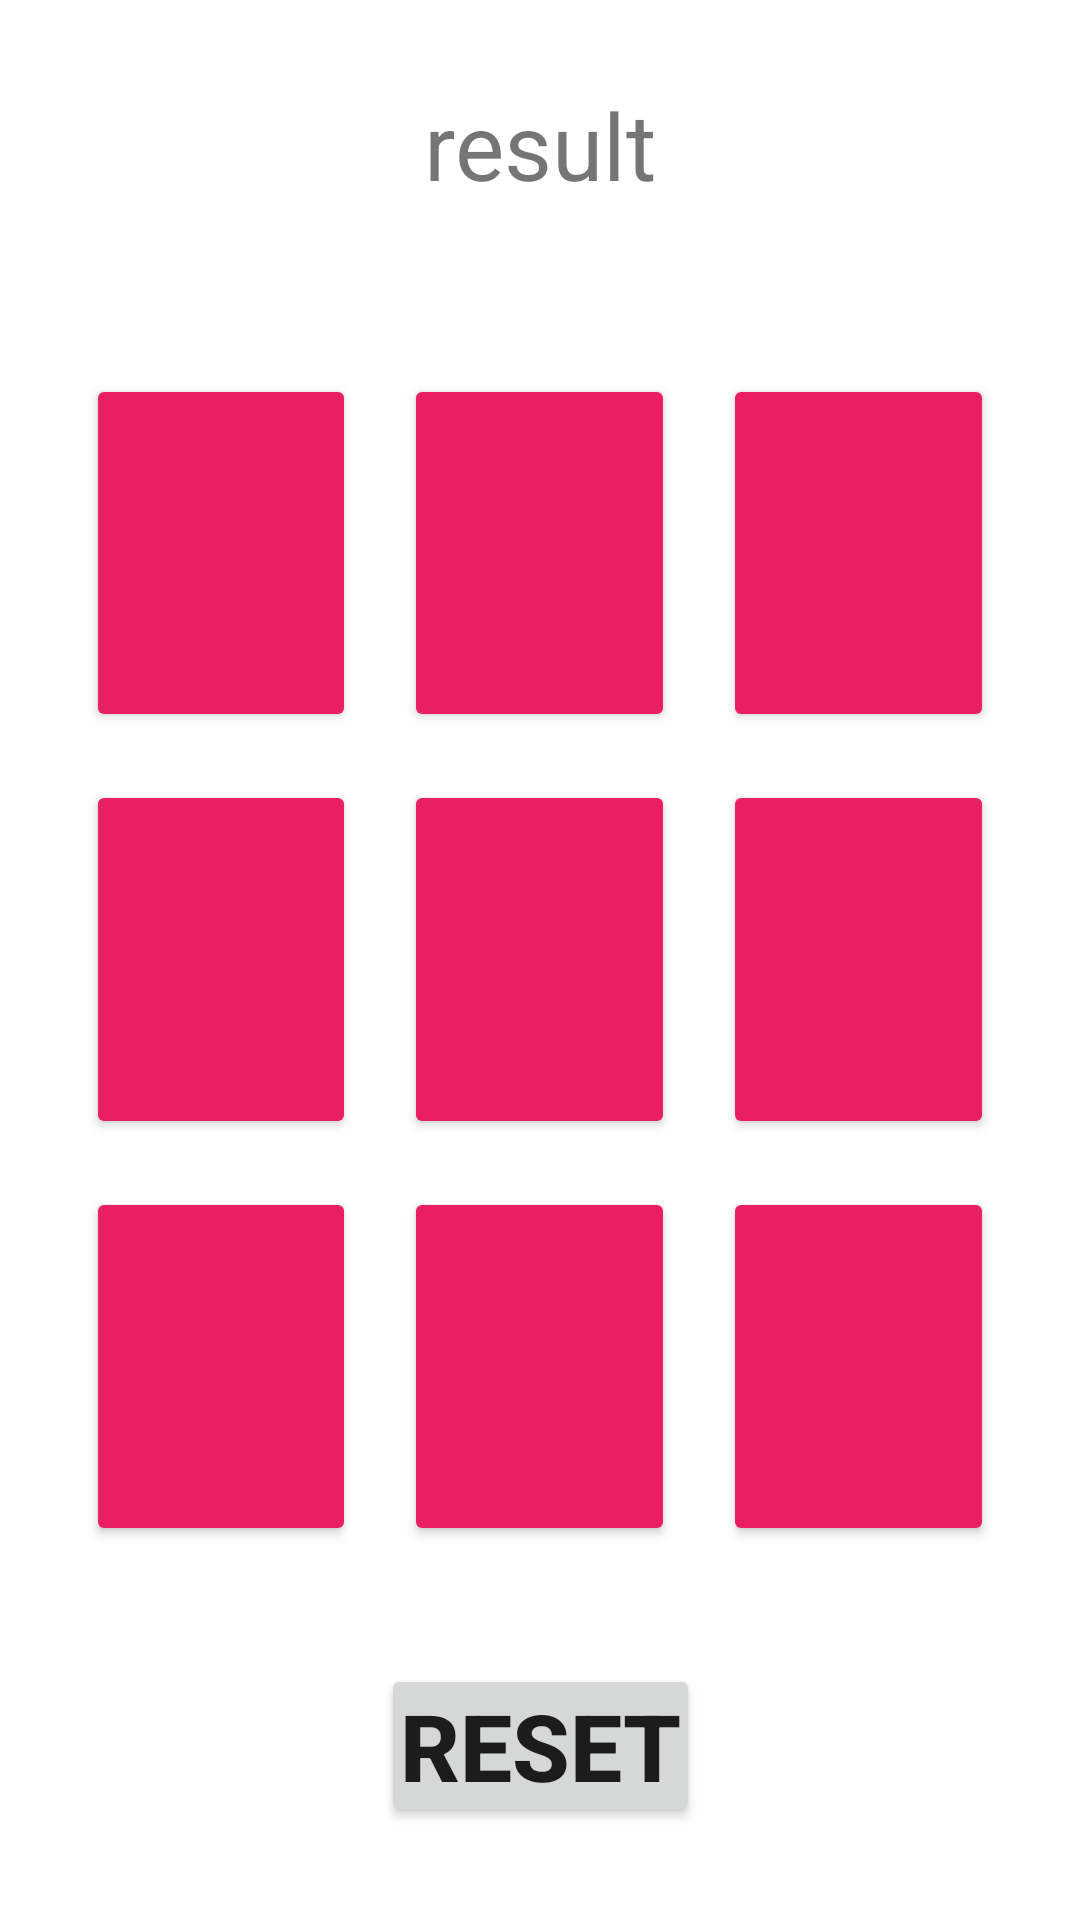

Produce the Android XML layout that renders to this screen, including the resource entries it uses.
<!-- AndroidManifest.xml: application theme Theme.HW6_ZahraJannesari -->
<!-- res/layout/activity_main2.xml -->
<?xml version="1.0" encoding="utf-8"?>
<androidx.constraintlayout.widget.ConstraintLayout xmlns:android="http://schemas.android.com/apk/res/android"
    xmlns:app="http://schemas.android.com/apk/res-auto"
    xmlns:tools="http://schemas.android.com/tools"
    android:layout_width="match_parent"
    android:layout_height="match_parent"
    android:orientation="vertical"
    tools:context=".MainActivity2"

    >

    <TextView
        android:id="@+id/textView_result"
        android:layout_width="wrap_content"
        android:layout_height="wrap_content"
        android:layout_gravity="center"
        android:text="result"
        android:textSize="15pt"
        app:layout_constraintBottom_toTopOf="@+id/guideline5"
        app:layout_constraintEnd_toEndOf="parent"
        app:layout_constraintStart_toStartOf="parent"
        app:layout_constraintTop_toTopOf="parent"
         />

    <LinearLayout
        android:id="@+id/linearLayout2"
        android:layout_width="0dp"
        android:layout_height="0dp"
        android:layout_gravity="center"
        android:layout_margin="10pt"
        android:gravity="center_horizontal"
        android:orientation="vertical"
        app:layout_constraintBottom_toTopOf="@+id/guideline6"
        app:layout_constraintDimensionRatio="w,1:1"
        app:layout_constraintEnd_toEndOf="parent"
        app:layout_constraintStart_toStartOf="parent"
        app:layout_constraintTop_toTopOf="@+id/guideline5">

        <LinearLayout
            android:layout_width="match_parent"
            android:layout_height="0dp"
            android:layout_gravity="center"
            android:layout_weight="1"
            android:orientation="horizontal">

            <Button
                android:id="@+id/button_00"
                android:layout_width="0dp"
                android:layout_height="match_parent"
                android:layout_margin="8dp"
                android:layout_weight="1"
                android:backgroundTint="#E91E63"
                android:text=""
                tools:ignore="SpeakableTextPresentCheck" />

            <Button
                android:id="@+id/button_01"
                android:layout_width="0dp"
                android:layout_height="match_parent"
                android:layout_margin="8dp"
                android:layout_weight="1"
                android:text=""
                android:backgroundTint="#E91E63"
                tools:ignore="SpeakableTextPresentCheck" />

            <Button
                android:id="@+id/button_02"
                android:layout_width="0dp"
                android:layout_height="match_parent"
                android:layout_margin="8dp"
                android:layout_weight="1"
                android:text=""
                android:backgroundTint="#E91E63"
                tools:ignore="SpeakableTextPresentCheck" />
        </LinearLayout>

        <LinearLayout
            android:layout_width="match_parent"
            android:layout_height="0dp"
            android:layout_gravity="center"
            android:layout_weight="1"
            android:orientation="horizontal">

            <Button
                android:id="@+id/button_10"
                android:layout_width="0dp"
                android:layout_height="match_parent"
                android:layout_margin="8dp"
                android:layout_weight="1"
                android:text=""
                android:backgroundTint="#E91E63"
                tools:ignore="SpeakableTextPresentCheck" />

            <Button
                android:id="@+id/button_11"
                android:layout_width="0dp"
                android:layout_height="match_parent"
                android:layout_margin="8dp"
                android:layout_weight="1"
                android:text=""
                android:backgroundTint="#E91E63"
                tools:ignore="SpeakableTextPresentCheck" />

            <Button
                android:id="@+id/button_12"
                android:layout_width="0dp"
                android:layout_height="match_parent"
                android:layout_margin="8dp"
                android:layout_weight="1"
                android:text=""
                android:backgroundTint="#E91E63"
                tools:ignore="SpeakableTextPresentCheck" />
        </LinearLayout>

        <LinearLayout
            android:layout_width="match_parent"
            android:layout_height="0dp"
            android:layout_gravity="center"
            android:layout_weight="1"
            android:orientation="horizontal">

            <Button
                android:id="@+id/button_20"
                android:layout_width="0dp"
                android:layout_height="match_parent"
                android:layout_margin="8dp"
                android:layout_weight="1"
                android:text=""
                android:backgroundTint="#E91E63"
                tools:ignore="SpeakableTextPresentCheck" />

            <Button
                android:id="@+id/button_21"
                android:layout_width="0dp"
                android:layout_height="match_parent"
                android:layout_margin="8dp"
                android:layout_weight="1"
                android:text=""
                android:backgroundTint="#E91E63"
                tools:ignore="SpeakableTextPresentCheck" />

            <Button
                android:id="@+id/button_22"
                android:layout_width="0dp"
                android:layout_height="match_parent"
                android:layout_margin="8dp"
                android:layout_weight="1"
                android:text=""
                android:backgroundTint="#E91E63"
                tools:ignore="SpeakableTextPresentCheck" />
        </LinearLayout>
    </LinearLayout>


    <Button
        android:id="@+id/button_reset"
        android:layout_width="wrap_content"
        android:layout_height="wrap_content"
        android:layout_gravity="center_horizontal"
        android:gravity="center"
        android:text="@string/reset"
        android:textSize="15pt"
        android:textStyle="bold"

        android:layout_marginBottom="10pt"
        android:padding="3pt"
        app:layout_constraintBottom_toBottomOf="parent"
        app:layout_constraintEnd_toEndOf="parent"
        app:layout_constraintStart_toStartOf="parent"
        app:layout_constraintTop_toTopOf="@+id/guideline6" />

    <androidx.constraintlayout.widget.Guideline
        android:id="@+id/guideline5"
        android:layout_width="wrap_content"
        android:layout_height="wrap_content"
        android:orientation="horizontal"
        app:layout_constraintGuide_percent="0.15" />

    <androidx.constraintlayout.widget.Guideline
        android:id="@+id/guideline6"
        android:layout_width="wrap_content"
        android:layout_height="wrap_content"
        android:orientation="horizontal"
        app:layout_constraintGuide_percent="0.85" />


</androidx.constraintlayout.widget.ConstraintLayout>
<!-- resources referenced by this layout -->
<resources>
  <string name="reset">RESET</string>
  <style name="Theme.HW6_ZahraJannesari" parent="Theme.MaterialComponents.DayNight.DarkActionBar">
          
          <item name="colorPrimary">@color/purple_500</item>
          <item name="colorPrimaryVariant">@color/purple_700</item>
          <item name="colorOnPrimary">@color/white</item>
          
          <item name="colorSecondary">@color/teal_200</item>
          <item name="colorSecondaryVariant">@color/teal_700</item>
          <item name="colorOnSecondary">@color/black</item>
          
          <item name="android:statusBarColor" tools:targetApi="l">?attr/colorPrimaryVariant</item>
          
      </style>
  <!-- not gathered from this repository: default colours our renderer supplied (Android Studio template values) -->
  <color name="purple_500">#FF6200EE</color>
  <color name="purple_700">#FF3700B3</color>
  <color name="teal_200">#FF03DAC5</color>
  <color name="teal_700">#FF018786</color>
  <color name="black">#FF000000</color>
  <color name="white">#FFFFFFFF</color>
</resources>
